Photos from the image-classification dataset "fire-detection-system" in the GitHub repository draganaaz/fire-detection-system. Its 2 classes are: no smoke, smoke.

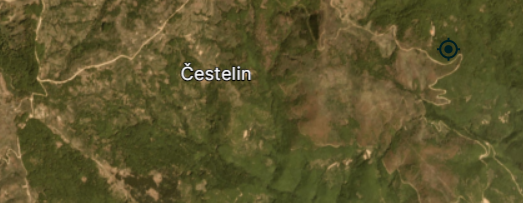
Label: no smoke

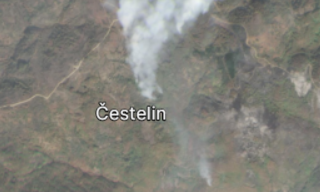
Label: smoke

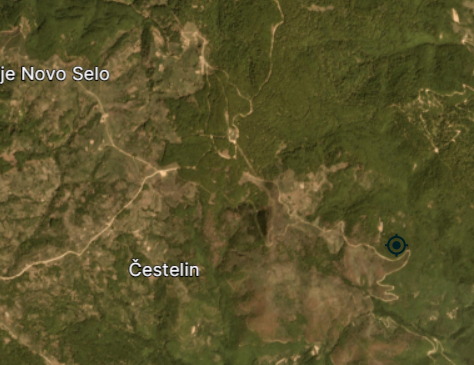
Label: no smoke

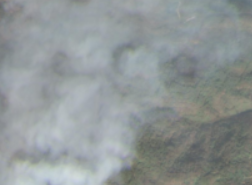
Label: smoke

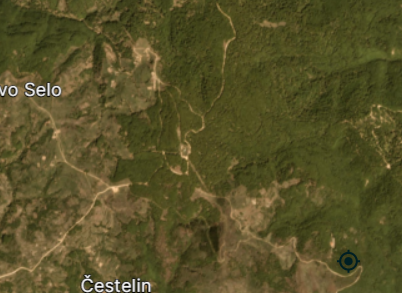
Label: no smoke

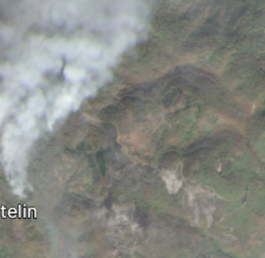
Label: smoke
